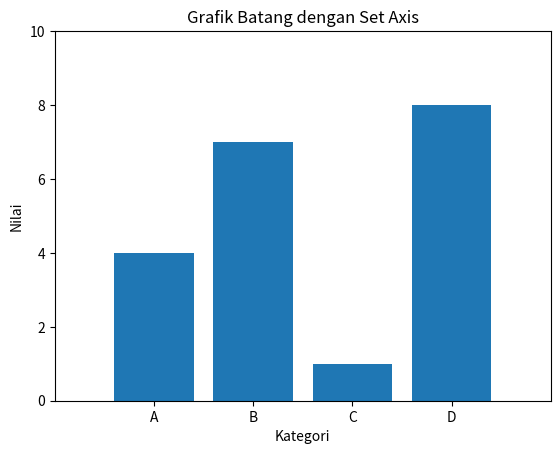

This figure's Python source:
import matplotlib.pyplot as plt
# Grafik batang dengan set axis
categories = ['A', 'B', 'C', 'D']
values = [4, 7, 1, 8]

plt.bar(categories, values)
plt.xlabel('Kategori')
plt.ylabel('Nilai')
plt.title('Grafik Batang dengan Set Axis')
plt.axis([-1, 4, 0, 10])  # Mengatur batas axis (xmin, xmax, ymin, ymax)
plt.show()
